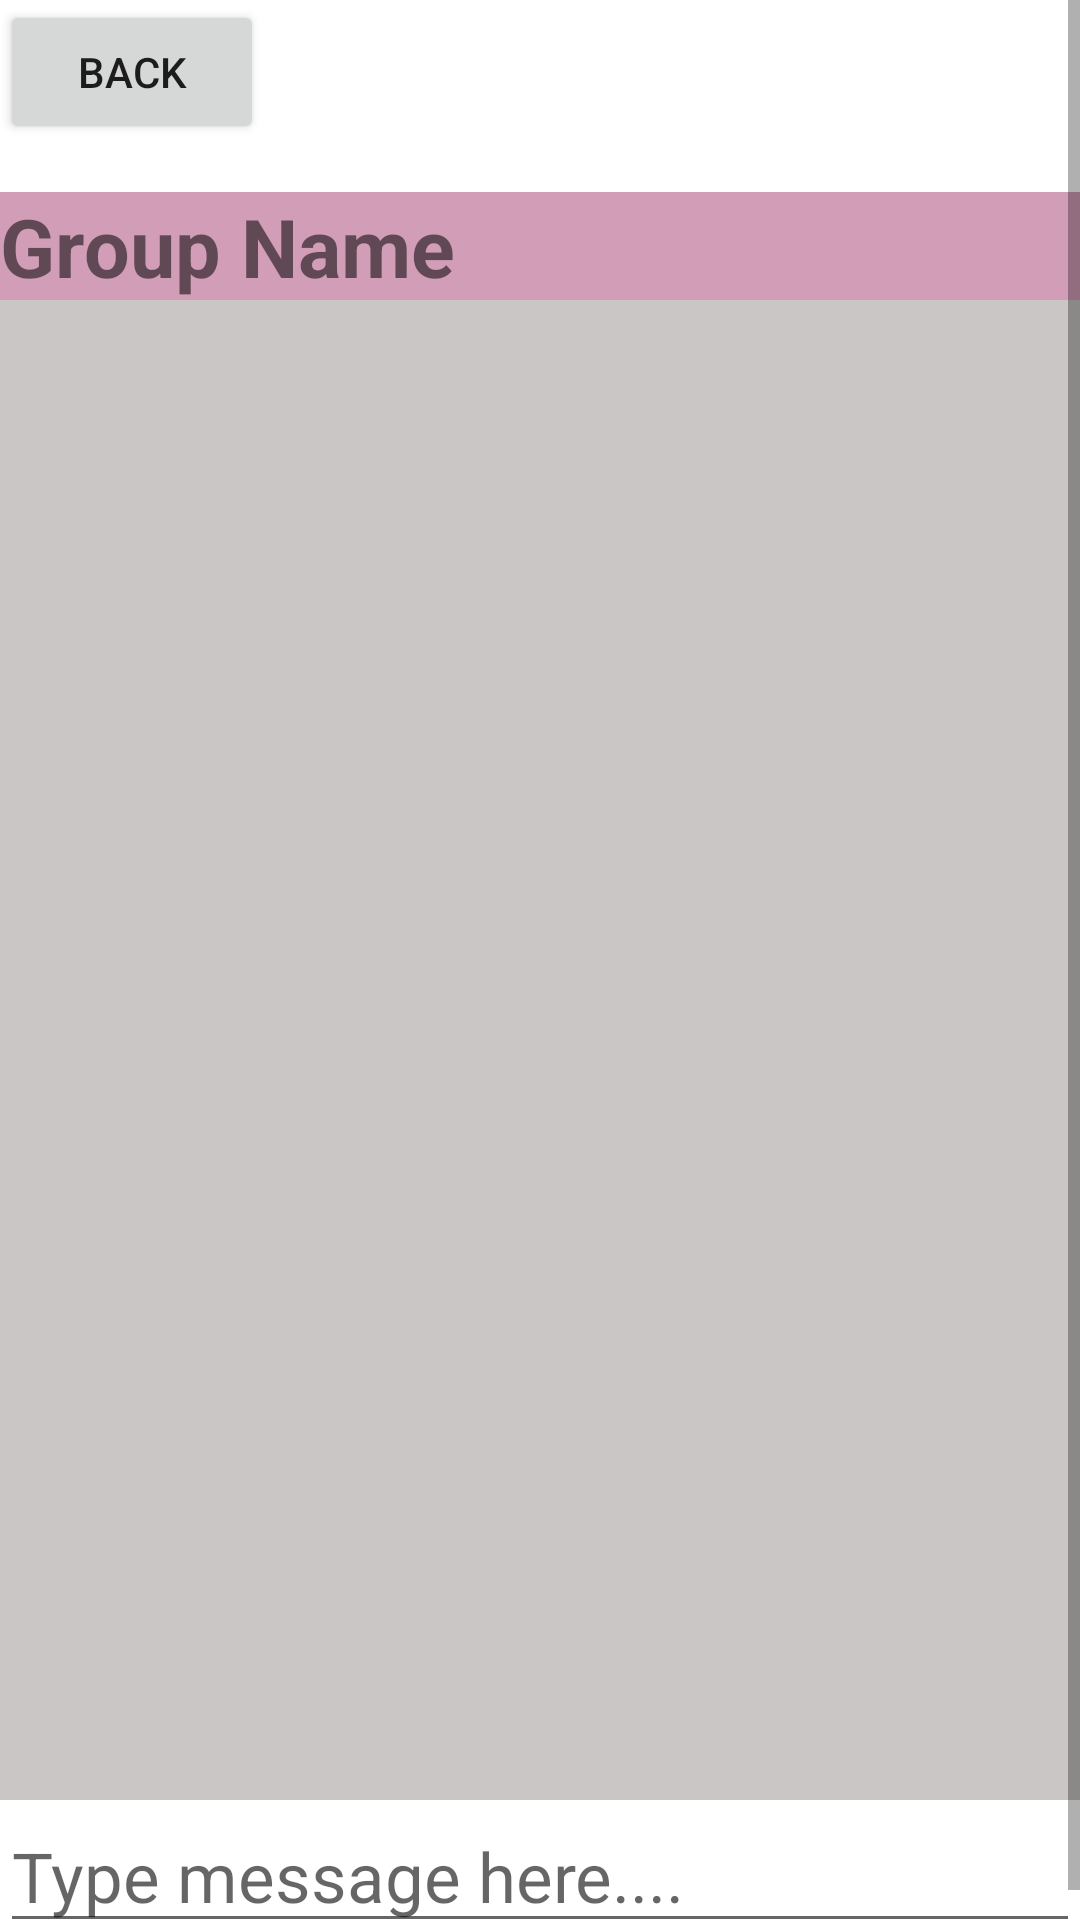

The Android layout XML behind this screen, and the referenced resources:
<!-- AndroidManifest.xml: application theme AppTheme -->
<!-- res/layout/activity_group_chat.xml -->
<?xml version="1.0" encoding="utf-8"?>
<RelativeLayout xmlns:android="http://schemas.android.com/apk/res/android"
    xmlns:app="http://schemas.android.com/apk/res-auto"
    xmlns:tools="http://schemas.android.com/tools"
    android:layout_width="match_parent"
    android:layout_height="match_parent"
    tools:context=".GroupChatActivity">


    <ScrollView
        android:id="@+id/groupChat_scrollView"
        android:layout_width="match_parent"
        android:layout_height="match_parent"
        android:orientation="vertical">


        <RelativeLayout
            android:id="@+id/groupChat_layout"
            android:layout_width="match_parent"
            android:layout_height="match_parent"
            android:orientation="vertical">

            <Button
                android:id="@+id/GroupChatBackButton"
                android:layout_width="wrap_content"
                android:layout_height="wrap_content"
                android:text="Back" />

            <TextView
                android:id="@+id/groupNameTextView"
                android:layout_width="match_parent"
                android:layout_height="wrap_content"
                android:text="Group Name"
                android:background="@color/peach_pink"
                android:layout_marginTop="64dp"
                android:textStyle="bold"
                android:textSize="27sp" />

            <RelativeLayout
                android:layout_width="match_parent"
                android:layout_height="500dp"
                android:layout_marginTop="100dp"
                android:orientation="vertical">

                <ScrollView
                    android:id="@+id/chatHistory_scrollView"
                    android:layout_width="match_parent"
                    android:layout_height="match_parent"
                    android:background="@color/red_grey"
                    android:orientation="vertical">

                        <TextView
                            android:id="@+id/chatHistory"
                            android:layout_width="match_parent"
                            android:layout_height="match_parent"
                            android:textSize="23sp"
                            android:background="@color/red_grey"/>

                </ScrollView>
            </RelativeLayout>

            <LinearLayout
                android:id="@+id/chatBoxLayout"
                android:layout_width="match_parent"
                android:layout_height="50dp"
                android:layout_marginTop="600dp"
                android:orientation="vertical">

                <EditText
                    android:id="@+id/chatBox"
                    android:layout_width="match_parent"
                    android:layout_height="wrap_content"
                    android:layout_marginTop="0dp"
                    android:textAlignment="textStart"
                    android:textColor="@color/black"
                    android:textSize="23sp"
                    android:hint="@string/chatBoxString"/>
            </LinearLayout>
        </RelativeLayout>
    </ScrollView>
</RelativeLayout>
<!-- resources referenced by this layout -->
<resources>
  <color name="black">#FF000000</color>
  <color name="peach_pink">#D19DB7</color>
  <color name="red_grey">#C9C6C5</color>
  <string name="chatBoxString">Type message here....</string>
</resources>
